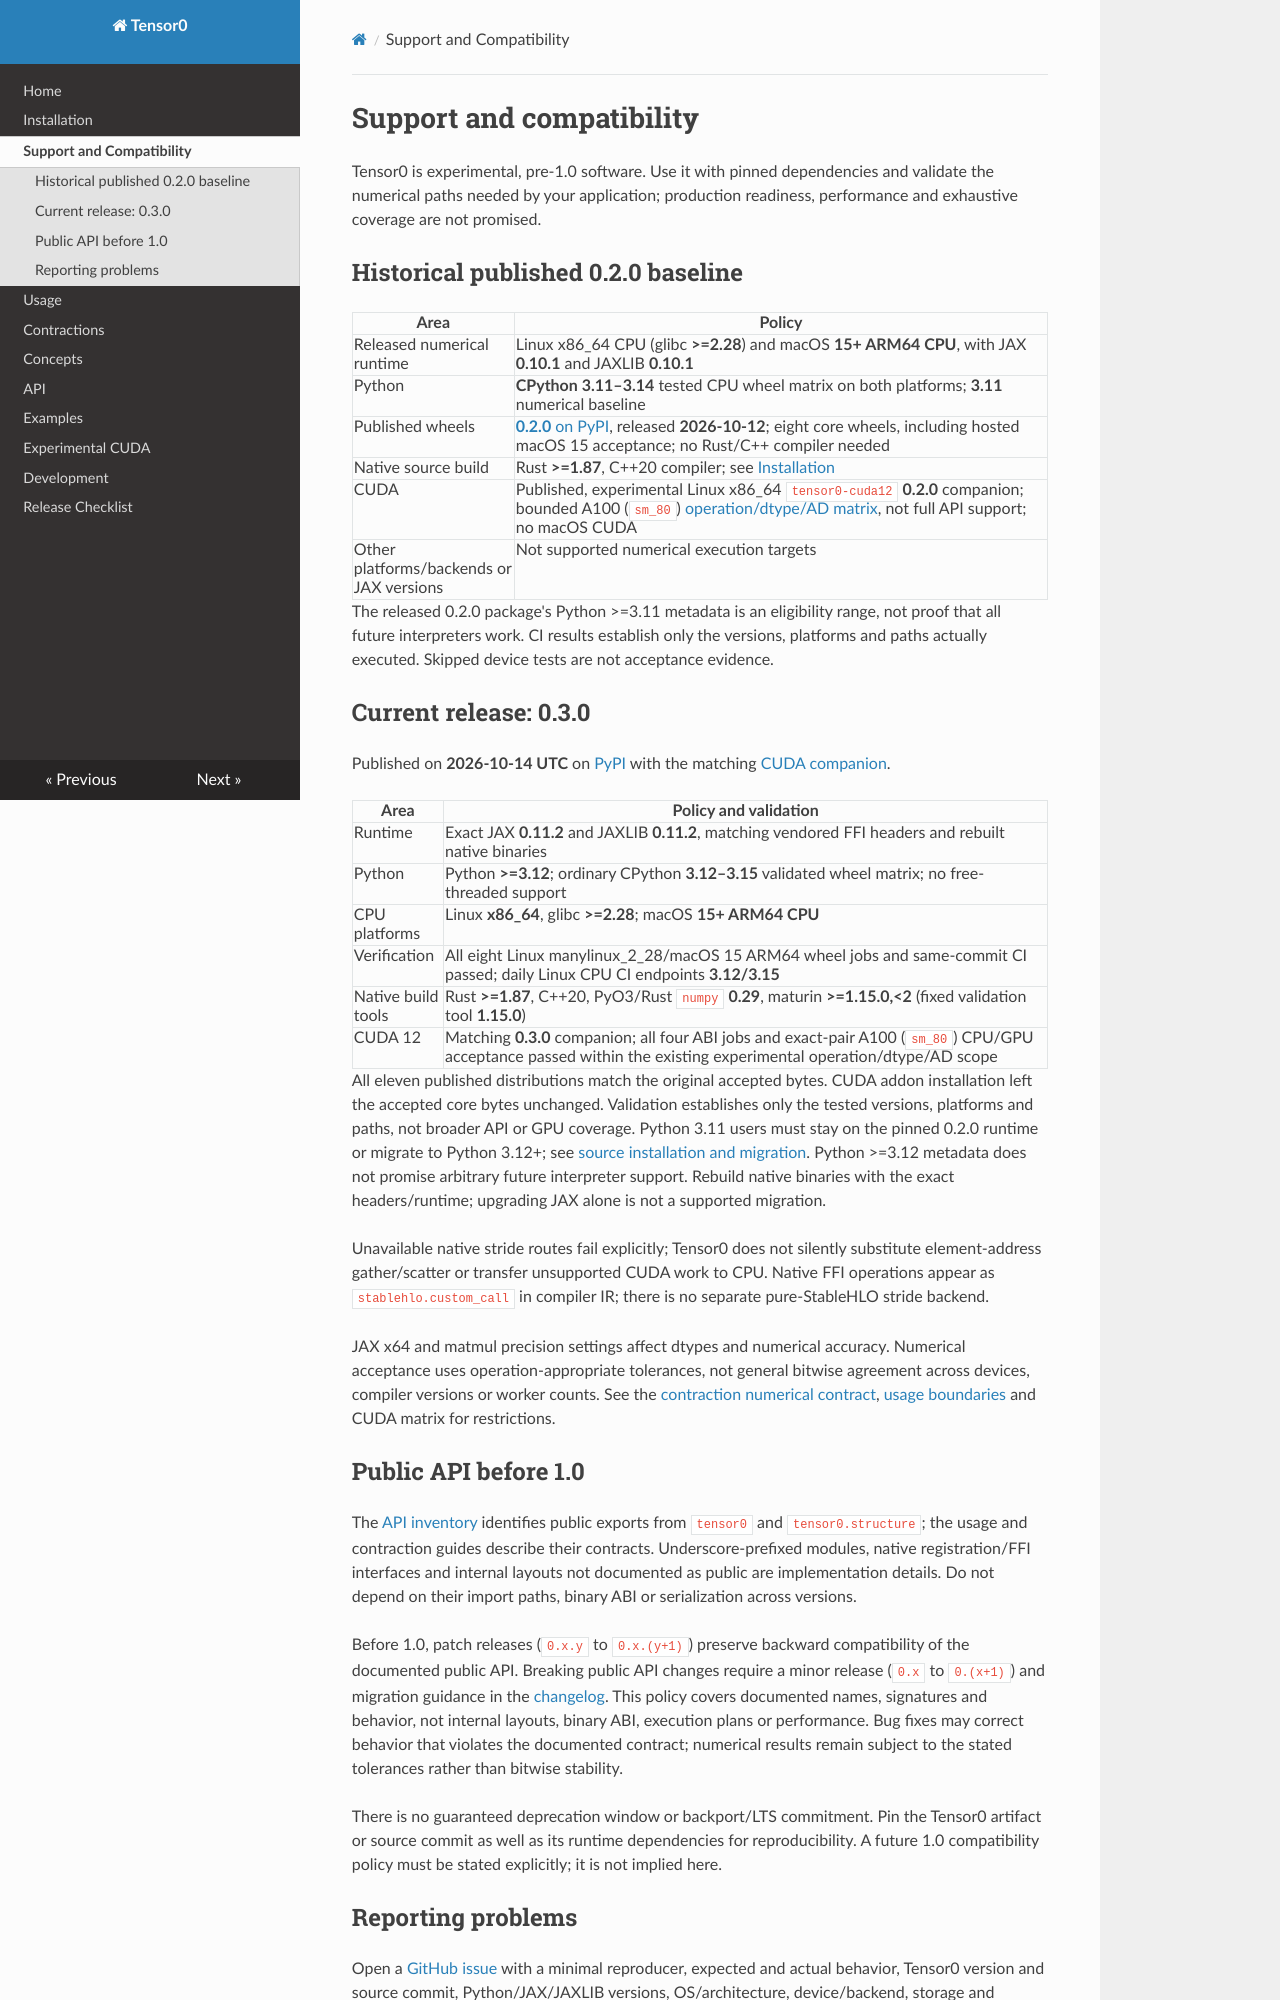

repository: yitan1/Tensor0 · page: support/index.html · generator: mkdocs

# Support and compatibility

Tensor0 is experimental, pre-1.0 software. Use it with pinned dependencies and
validate the numerical paths needed by your application; production readiness,
performance and exhaustive coverage are not promised.

## Historical published 0.2.0 baseline

| Area | Policy |
| --- | --- |
| Released numerical runtime | Linux x86_64 CPU (glibc **>=2.28**) and macOS **15+ ARM64 CPU**, with JAX **0.10.1** and JAXLIB **0.10.1** |
| Python | **CPython 3.11–3.14** tested CPU wheel matrix on both platforms; **3.11** numerical baseline |
| Published wheels | [**0.2.0** on PyPI](https://pypi.org/project/tensor0/0.2.0/), released **2026-10-12**; eight core wheels, including hosted macOS 15 acceptance; no Rust/C++ compiler needed |
| Native source build | Rust **>=1.87**, C++20 compiler; see [Installation](installation.md) |
| CUDA | Published, experimental Linux x86_64 `tensor0-cuda12` **0.2.0** companion; bounded A100 (`sm_80`) [operation/dtype/AD matrix](cuda.md), not full API support; no macOS CUDA |
| Other platforms/backends or JAX versions | Not supported numerical execution targets |

The released 0.2.0 package's Python >=3.11 metadata is an eligibility range, not proof that all
future interpreters work. CI results establish only the versions, platforms and
paths actually executed. Skipped device tests are not acceptance evidence.

## Current release: 0.3.0

Published on **2026-10-14 UTC** on [PyPI](https://pypi.org/project/tensor0/0.3.0/)
with the matching [CUDA companion](https://pypi.org/project/tensor0-cuda12/0.3.0/).

| Area | Policy and validation |
| --- | --- |
| Runtime | Exact JAX **0.11.2** and JAXLIB **0.11.2**, matching vendored FFI headers and rebuilt native binaries |
| Python | Python **>=3.12**; ordinary CPython **3.12–3.15** validated wheel matrix; no free-threaded support |
| CPU platforms | Linux **x86_64**, glibc **>=2.28**; macOS **15+ ARM64 CPU** |
| Verification | All eight Linux manylinux_2_28/macOS 15 ARM64 wheel jobs and same-commit CI passed; daily Linux CPU CI endpoints **3.12/3.15** |
| Native build tools | Rust **>=1.87**, C++20, PyO3/Rust `numpy` **0.29**, maturin **>=1.15.0,<2** (fixed validation tool **1.15.0**) |
| CUDA 12 | Matching **0.3.0** companion; all four ABI jobs and exact-pair A100 (`sm_80`) CPU/GPU acceptance passed within the existing experimental operation/dtype/AD scope |

All eleven published distributions match the original accepted bytes. CUDA
addon installation left the accepted core bytes unchanged. Validation establishes
only the tested versions, platforms and paths, not broader API or GPU coverage.
Python 3.11 users must stay on the pinned 0.2.0 runtime or migrate
to Python 3.12+; see [source installation and migration](installation.md#source-install).
Python >=3.12 metadata does not promise arbitrary future interpreter support.
Rebuild native binaries with the exact headers/runtime; upgrading JAX alone is
not a supported migration.

Unavailable native stride routes fail explicitly; Tensor0 does not silently
substitute element-address gather/scatter or transfer unsupported CUDA work to
CPU. Native FFI operations appear as `stablehlo.custom_call` in compiler IR;
there is no separate pure-StableHLO stride backend.

JAX x64 and matmul precision settings affect dtypes and numerical accuracy.
Numerical acceptance uses operation-appropriate tolerances, not general bitwise
agreement across devices, compiler versions or worker counts. See the
[contraction numerical contract](contractions.md#single-tensor-trace),
[usage boundaries](usage.md#current-boundaries) and CUDA matrix for restrictions.
